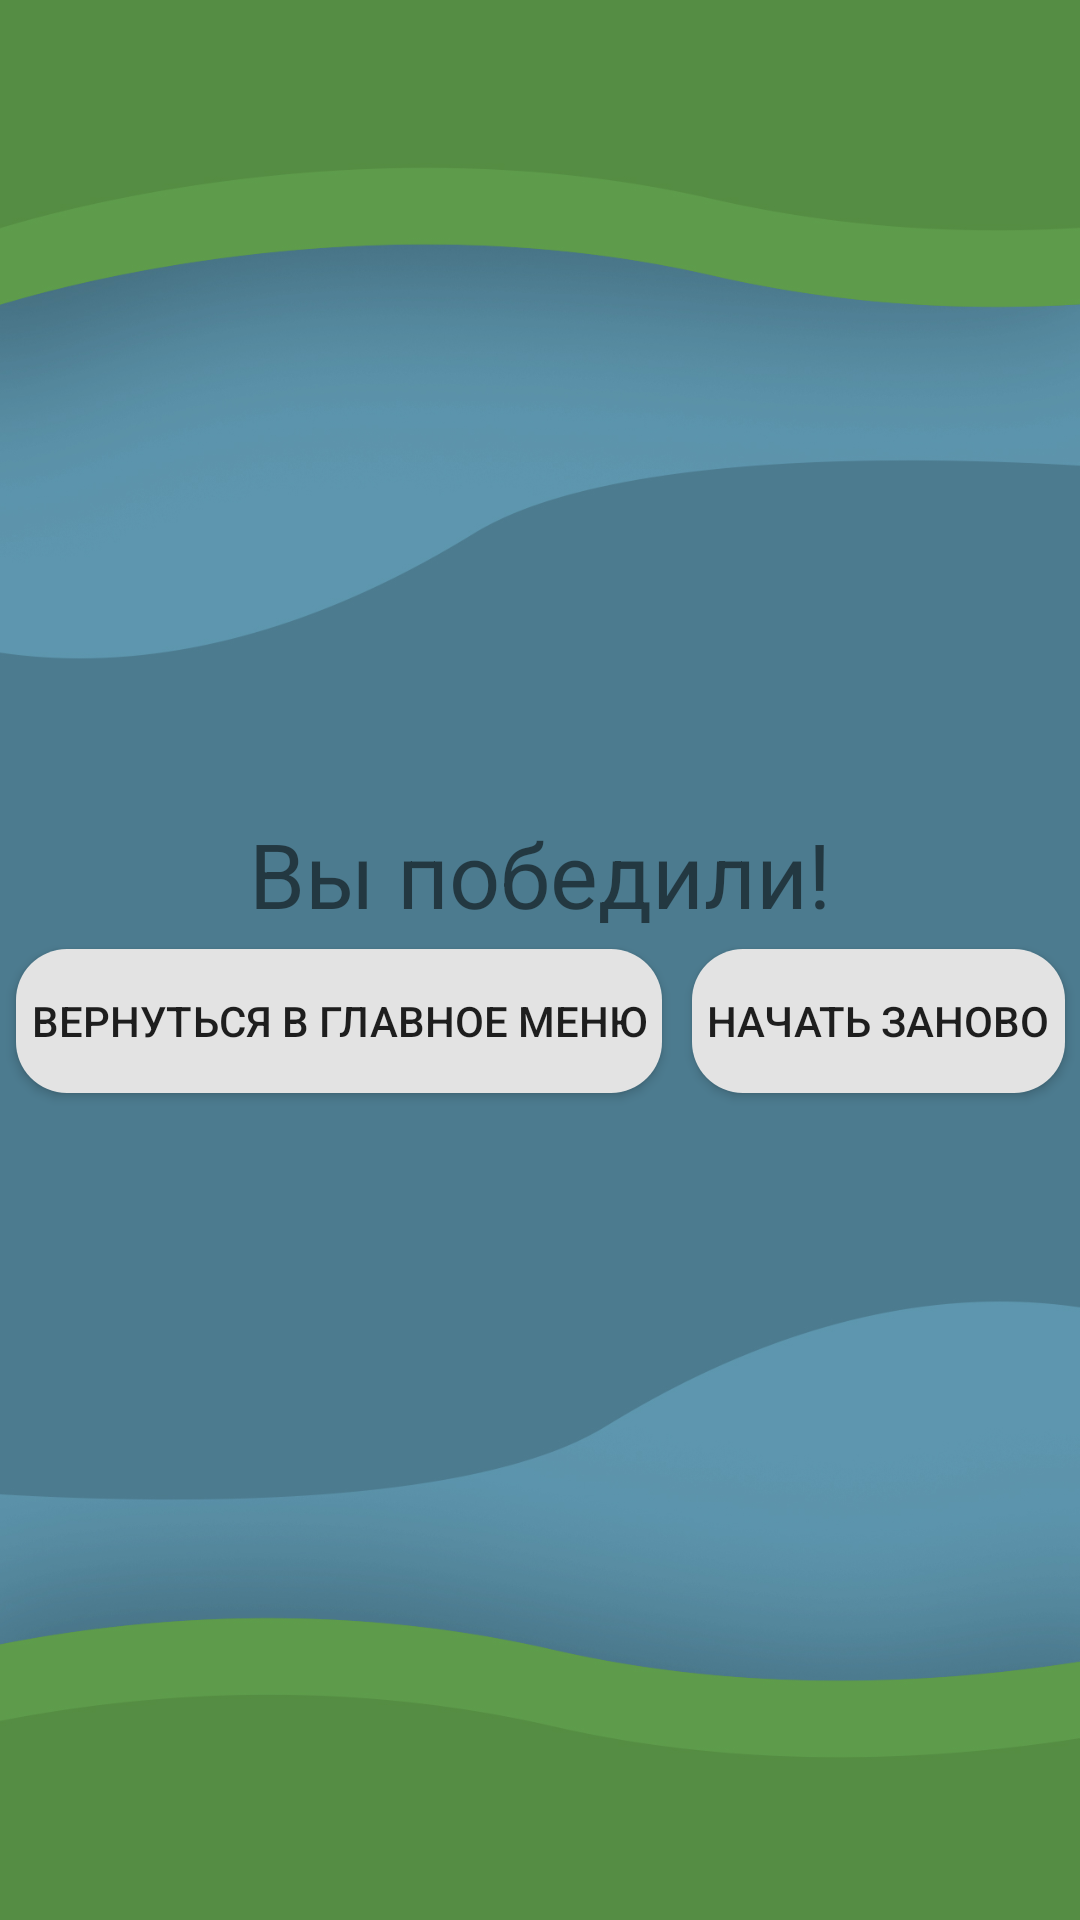

The Android layout XML behind this screen, and the referenced resources:
<!-- AndroidManifest.xml: application theme AppTheme -->
<!-- res/layout/activity_win.xml -->
<?xml version="1.0" encoding="utf-8"?>
<androidx.constraintlayout.widget.ConstraintLayout xmlns:android="http://schemas.android.com/apk/res/android"
    xmlns:app="http://schemas.android.com/apk/res-auto"
    xmlns:tools="http://schemas.android.com/tools"
    android:layout_width="match_parent"
    android:layout_height="match_parent"
    tools:context=".MainActivity">

    <LinearLayout
        android:id="@+id/linearLayout2"
        android:layout_width="match_parent"
        android:layout_height="match_parent"
        android:gravity="center"
        android:orientation="vertical"
        app:layout_constraintBottom_toBottomOf="parent"
        app:layout_constraintLeft_toLeftOf="parent"
        app:layout_constraintRight_toRightOf="parent"
        app:layout_constraintTop_toTopOf="parent">

        <ImageView
            android:id="@+id/imageView"
            android:layout_width="match_parent"
            android:layout_height="match_parent"
            android:background="@drawable/image" />

    </LinearLayout>

    <LinearLayout
        android:layout_width="wrap_content"
        android:layout_height="wrap_content"
        android:gravity="center"
        android:orientation="vertical"
        app:layout_constraintBottom_toBottomOf="parent"
        app:layout_constraintLeft_toLeftOf="parent"
        app:layout_constraintRight_toRightOf="parent"
        app:layout_constraintTop_toTopOf="parent">

        <LinearLayout
            android:layout_width="wrap_content"
            android:layout_height="wrap_content"
            android:gravity="center"
            app:layout_constraintBottom_toBottomOf="parent"
            app:layout_constraintLeft_toLeftOf="parent"
            app:layout_constraintRight_toRightOf="parent"
            app:layout_constraintTop_toTopOf="parent">


            <TextView
                android:layout_width="wrap_content"
                android:layout_height="wrap_content"
                android:text="@string/Win"
                android:textSize="30sp" />
        </LinearLayout>

        <LinearLayout
            android:layout_width="wrap_content"
            android:layout_height="wrap_content"
            app:layout_constraintBottom_toBottomOf="parent"
            app:layout_constraintLeft_toLeftOf="parent"
            app:layout_constraintRight_toRightOf="parent">


            <Button
                android:id="@+id/Back_To_MainMenu"
                android:layout_width="wrap_content"
                android:layout_height="wrap_content"
                android:text="@string/Return_To_MainMenu"
                android:background="@drawable/button_background"
                android:layout_margin="5dp"></Button>

            <Button
                android:id="@+id/Restart"
                android:layout_width="wrap_content"
                android:layout_height="wrap_content"
                android:text="@string/Restart"
                android:background="@drawable/button_background"
                android:layout_margin="5dp"></Button>
        </LinearLayout>
    </LinearLayout>
</androidx.constraintlayout.widget.ConstraintLayout>
<!-- resources referenced by this layout -->
<resources>
  <!-- drawable button_background (drawable) -->
  <?xml version="1.0" encoding="utf-8"?>
  <shape xmlns:android="http://schemas.android.com/apk/res/android" android:shape="rectangle">
      <padding
          android:bottom="5dp"
          android:top="5dp"
          android:left="5dp"
          android:right="5dp"></padding>
      <solid android:color="#E3E3E3"/> 
      <corners
          android:bottomRightRadius="17dp"
          android:bottomLeftRadius="17dp"
          android:topLeftRadius="17dp"
          android:topRightRadius="17dp"/>
  </shape>
  <!-- drawable image: jpg bitmap (drawable-v24, 165609 bytes) -->
  <string name="Restart">Начать заново</string>
  
      //Main
  <string name="Return_To_MainMenu">Вернуться в главное меню</string>
  <string name="Win">Вы победили!</string>
  <style name="AppTheme" parent="Theme.AppCompat.Light.DarkActionBar">
          
          <item name="colorPrimary">#2B7534</item>
          <item name="colorPrimaryDark">#1D4F23</item>
          <item name="colorAccent">@color/colorAccent</item>
      </style>
  <!-- not gathered from this repository: default colours our renderer supplied (Android Studio template values) -->
  <color name="colorAccent">#FF03DAC5</color>
</resources>
